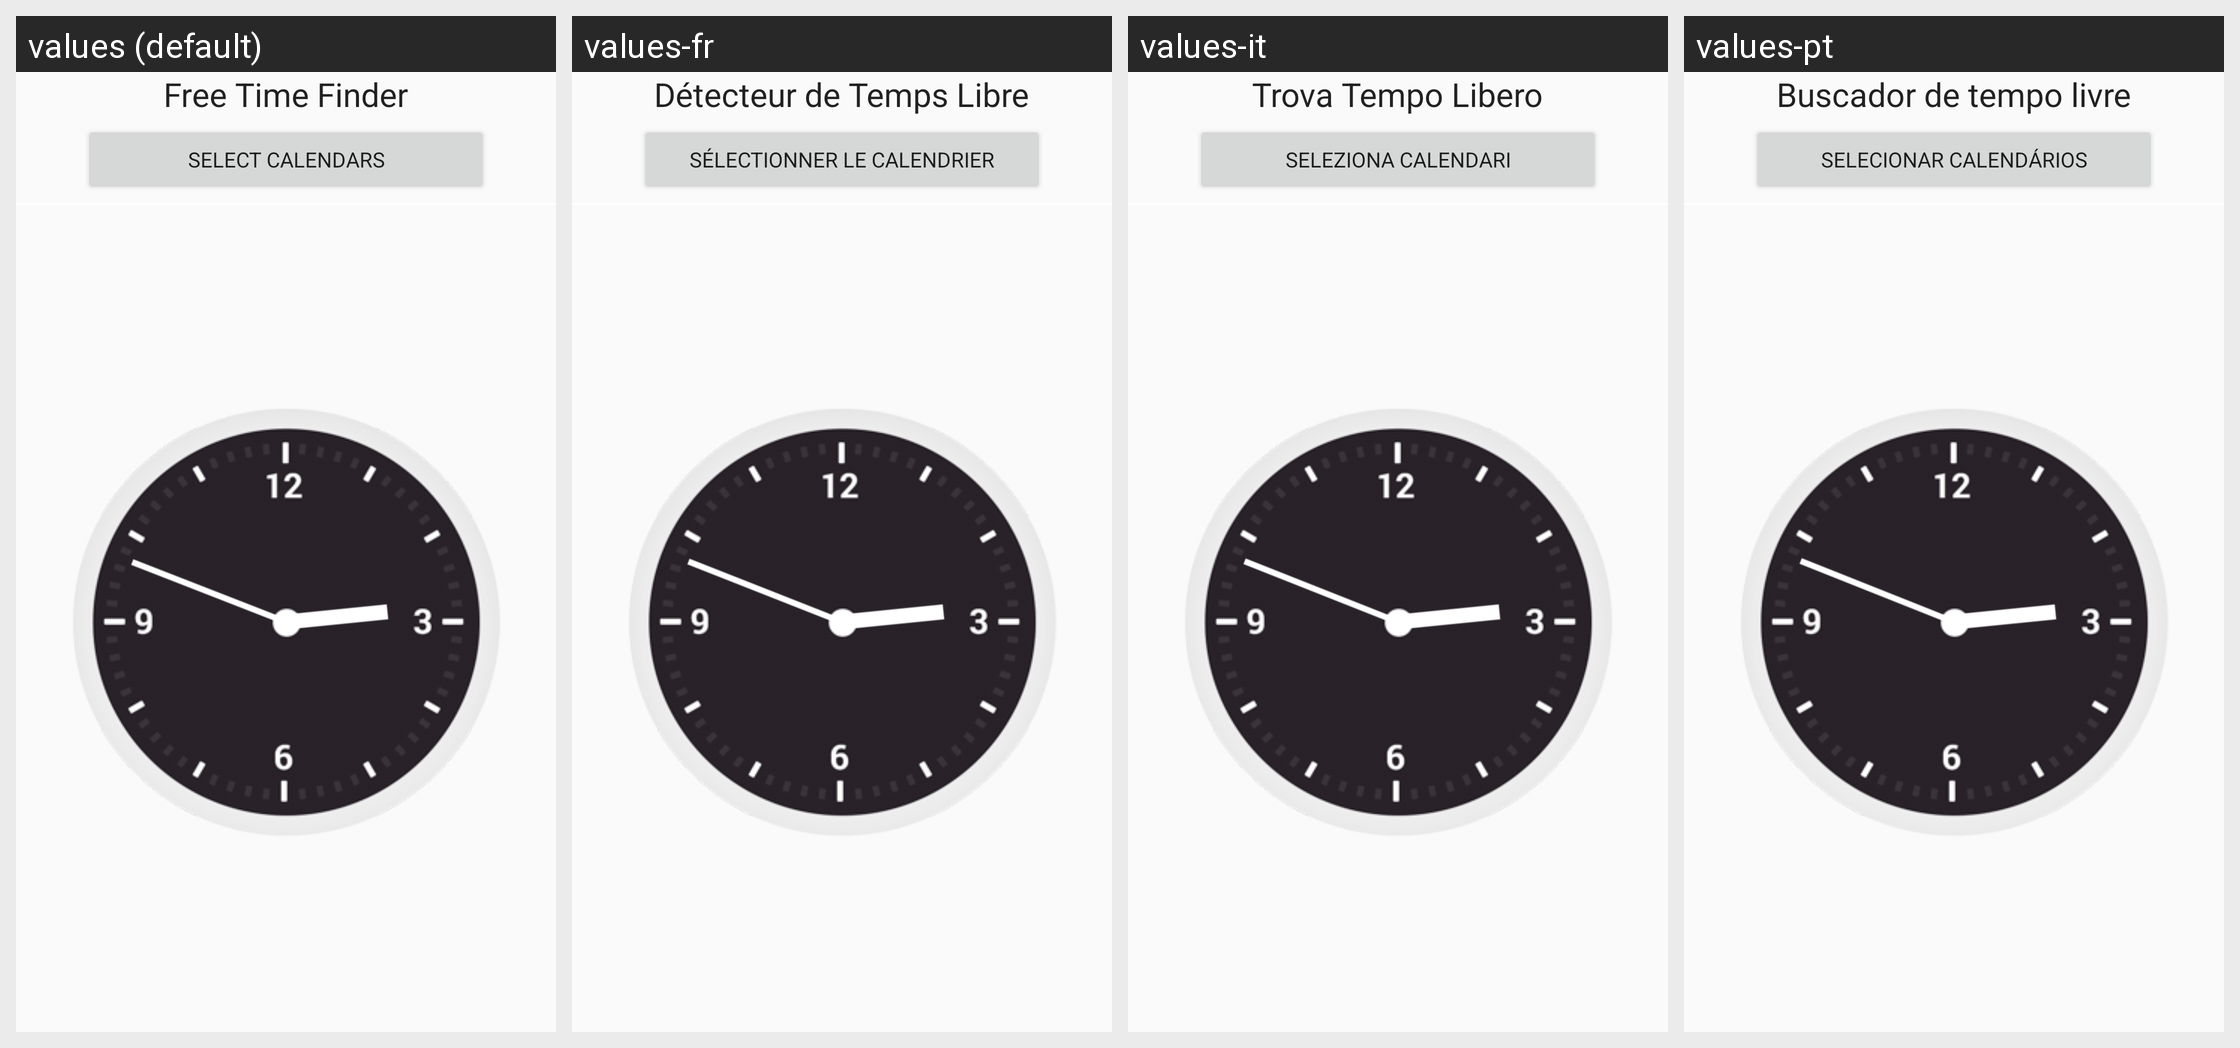

Locale-by-locale string values for the Android screen shown in this grid:
Android screen res/layout/tab_main.xml rendered under 4 locales, left to right: values (default), values-fr, values-it, values-pt. Device: Nexus 5 (rendered at 1080×1920; each locale shown at half size, 540×960, under a caption strip naming it); theme AppTheme.
Other locales in the repository, not shown: values-de, values-es, values-ja, values-ko, values-pl, values-ru, values-tr, values-zh.
Strings drawn on this screen, with the default value and each locale's value (text and hints the layout hard-codes, and strings that could not be matched under every locale, appear in the picture but are not listed):

tab_main_title_time
  values: Free Time Finder
  values-fr: Détecteur de Temps Libre
  values-it: Trova Tempo Libero
  values-pt: Buscador de tempo livre

tab_main_select_calendars
  values: Select Calendars
  values-fr: Sélectionner le calendrier
  values-it: Seleziona Calendari
  values-pt: Selecionar calendários
